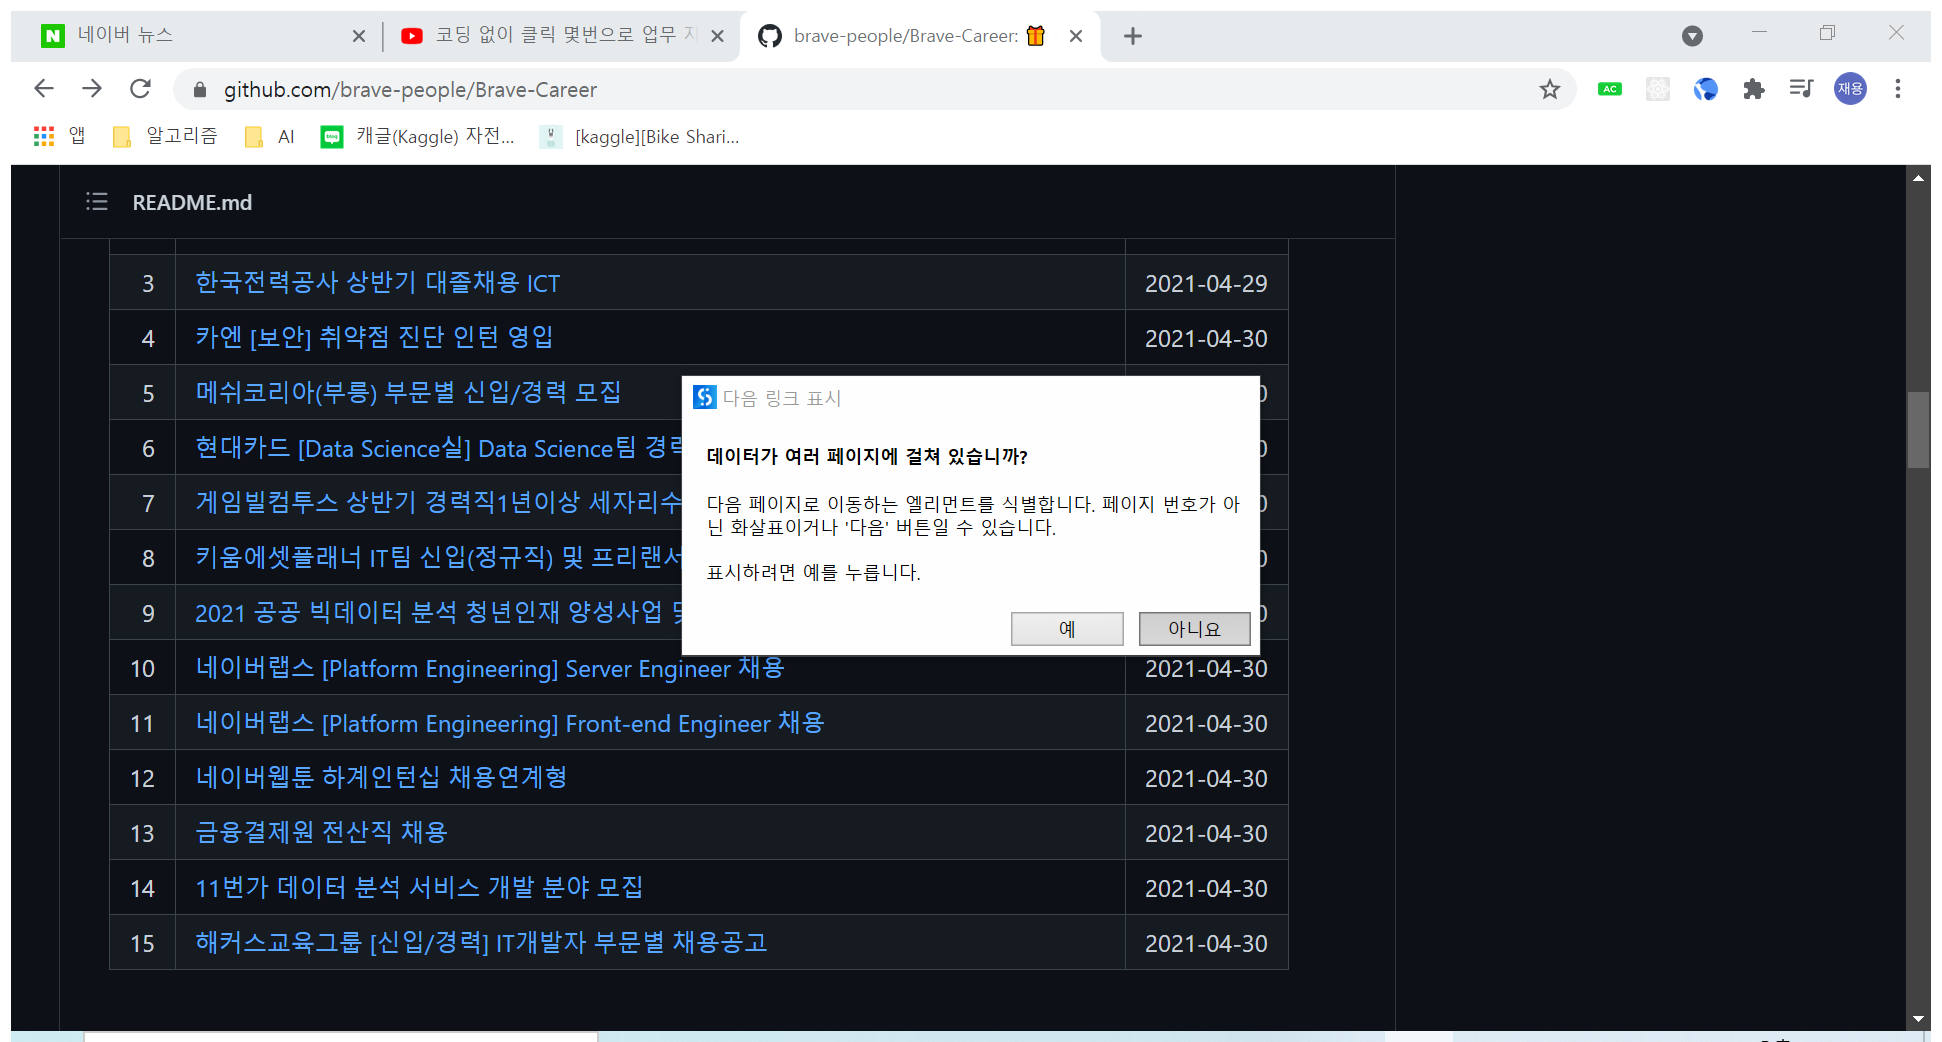
Workflow: Main

Step 1: Attach Browser 'Brave peo Page' in window 'brave-people/Brave-Career: ?? 개발자 채용 일정을 알려드립니다. ??' (chrome.exe)

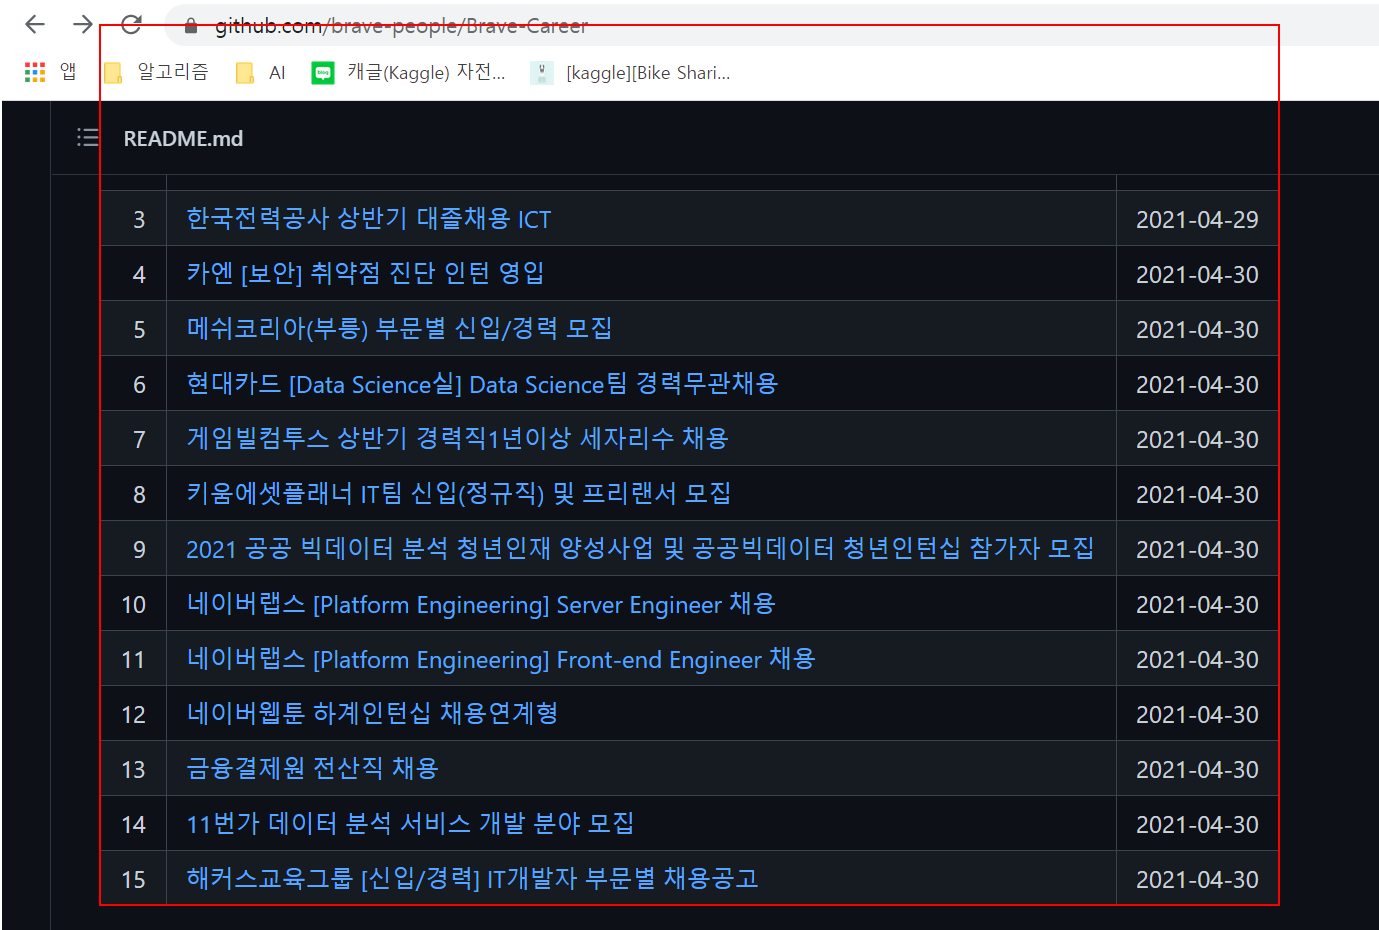
Step 2: get-text from the tbody

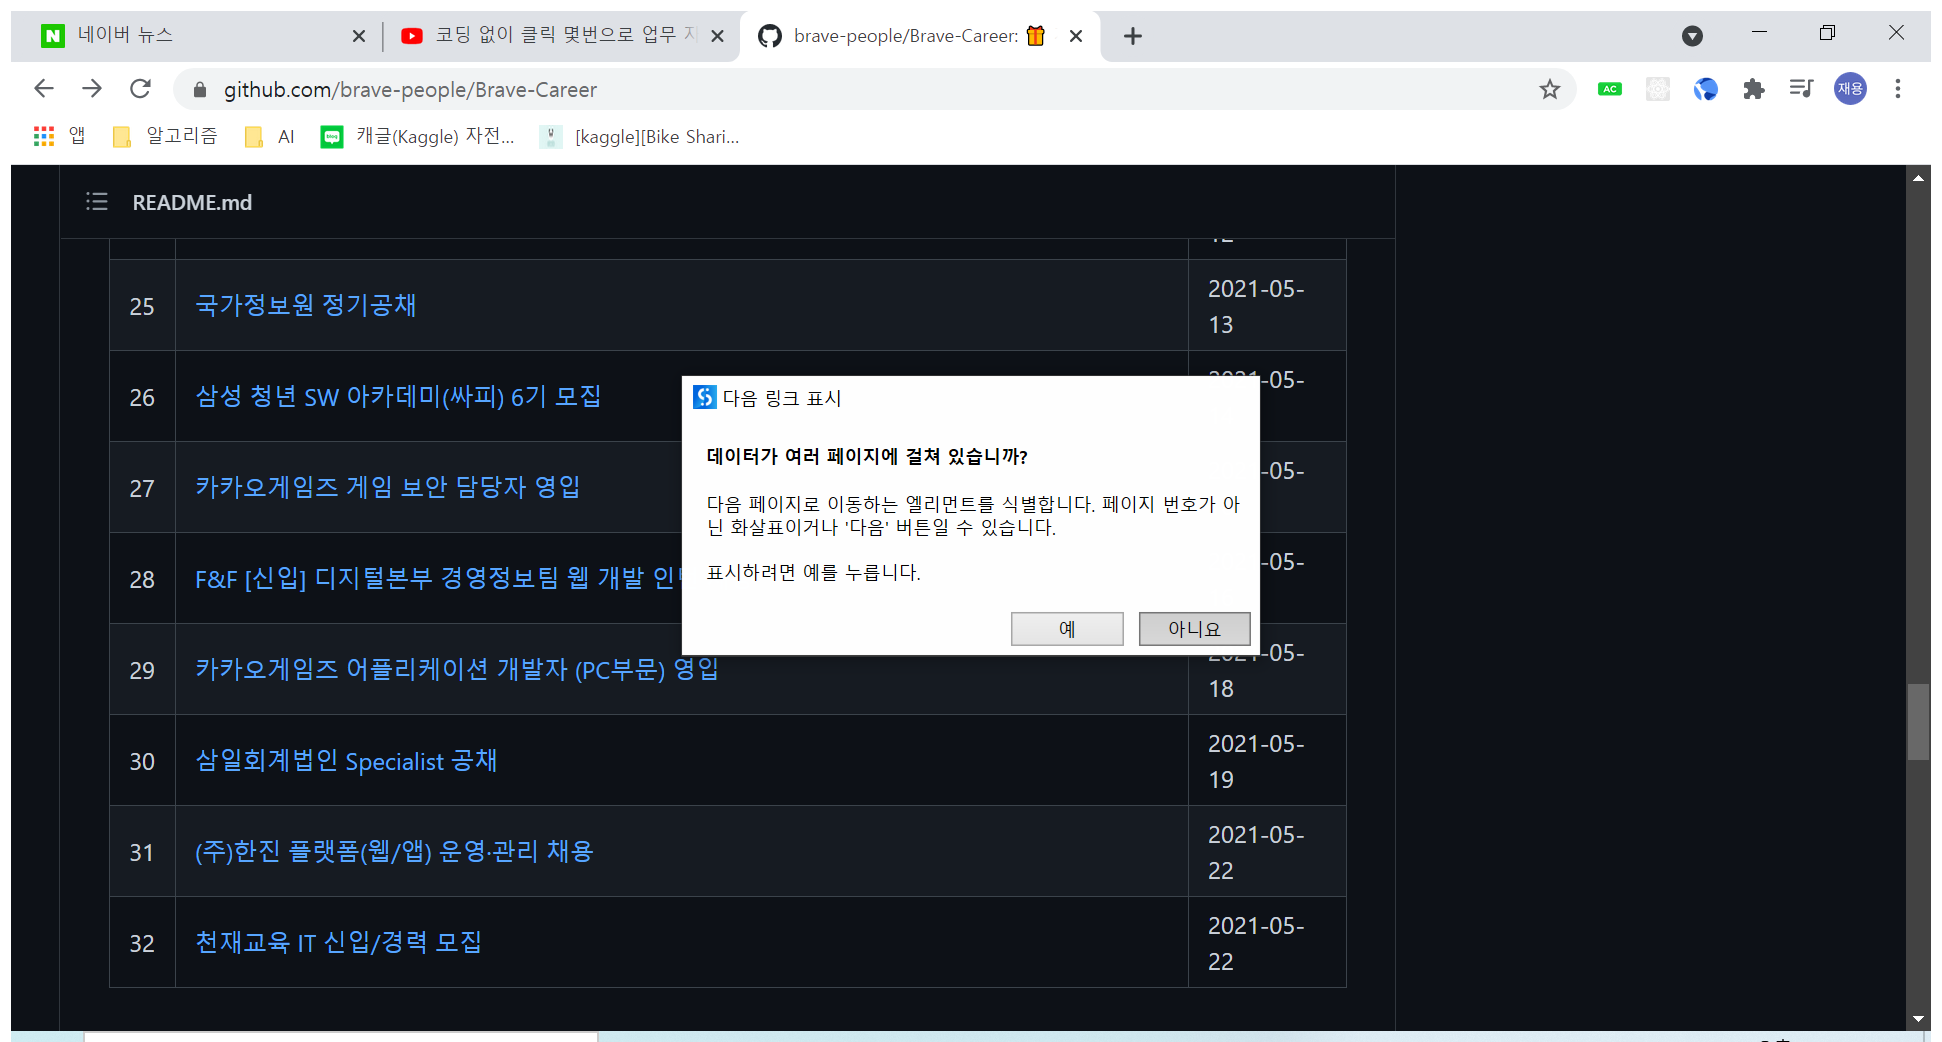
Step 3: Attach Browser 'Brave peo Page' in window 'brave-people/Brave-Career: ?? 개발자 채용 일정을 알려드립니다. ??' (chrome.exe)

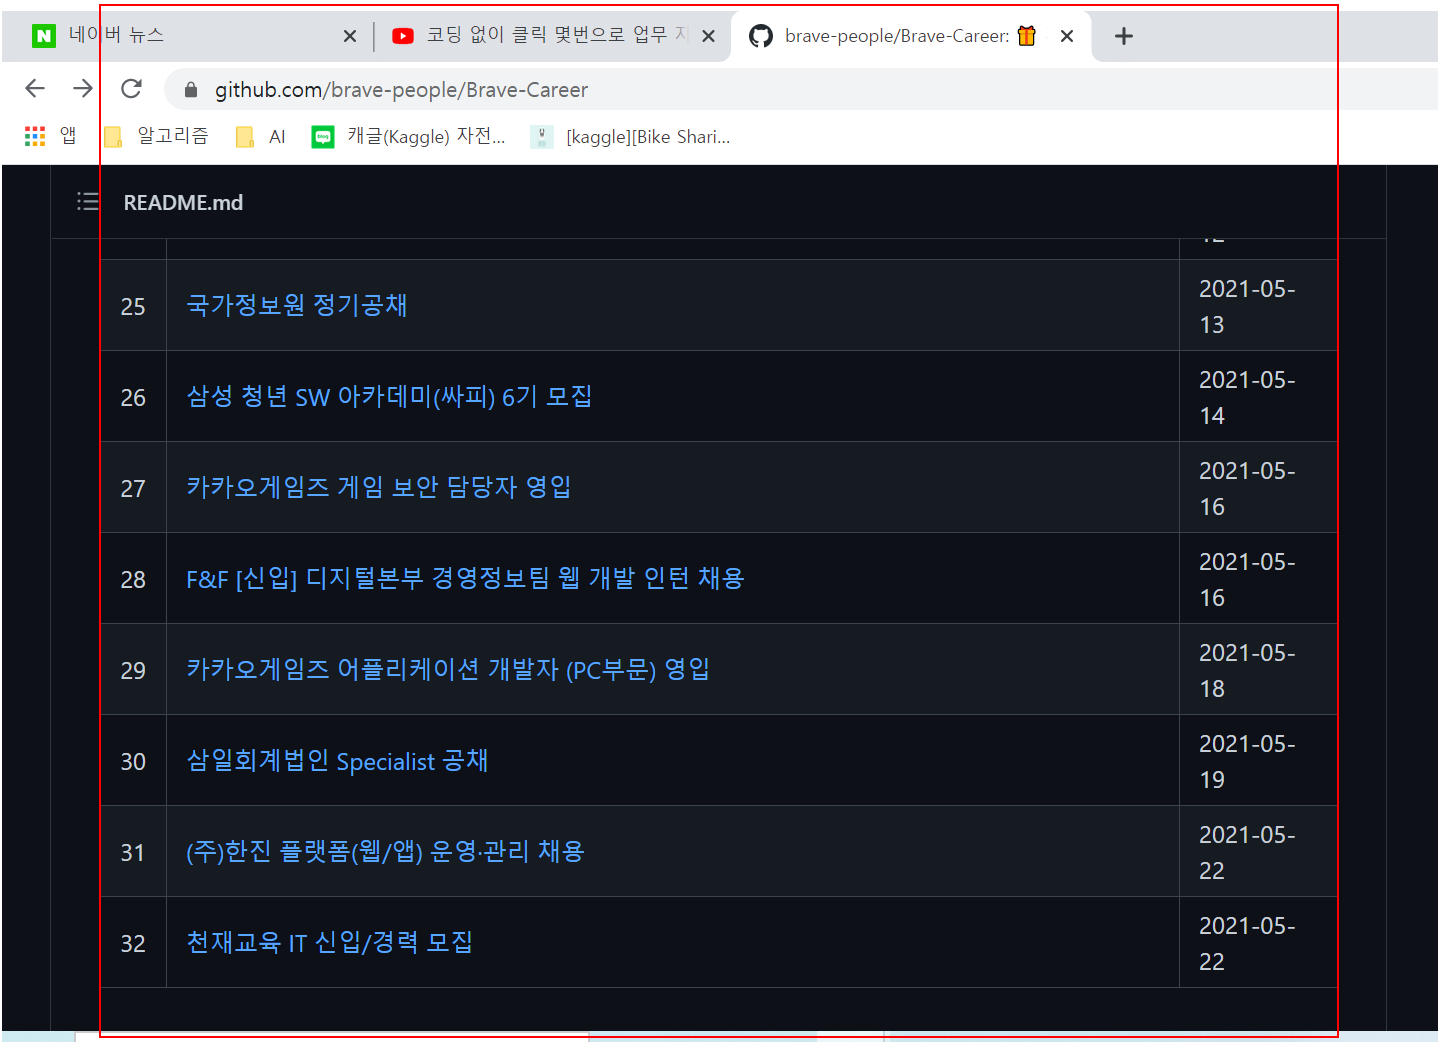
Step 4: get-text from the article